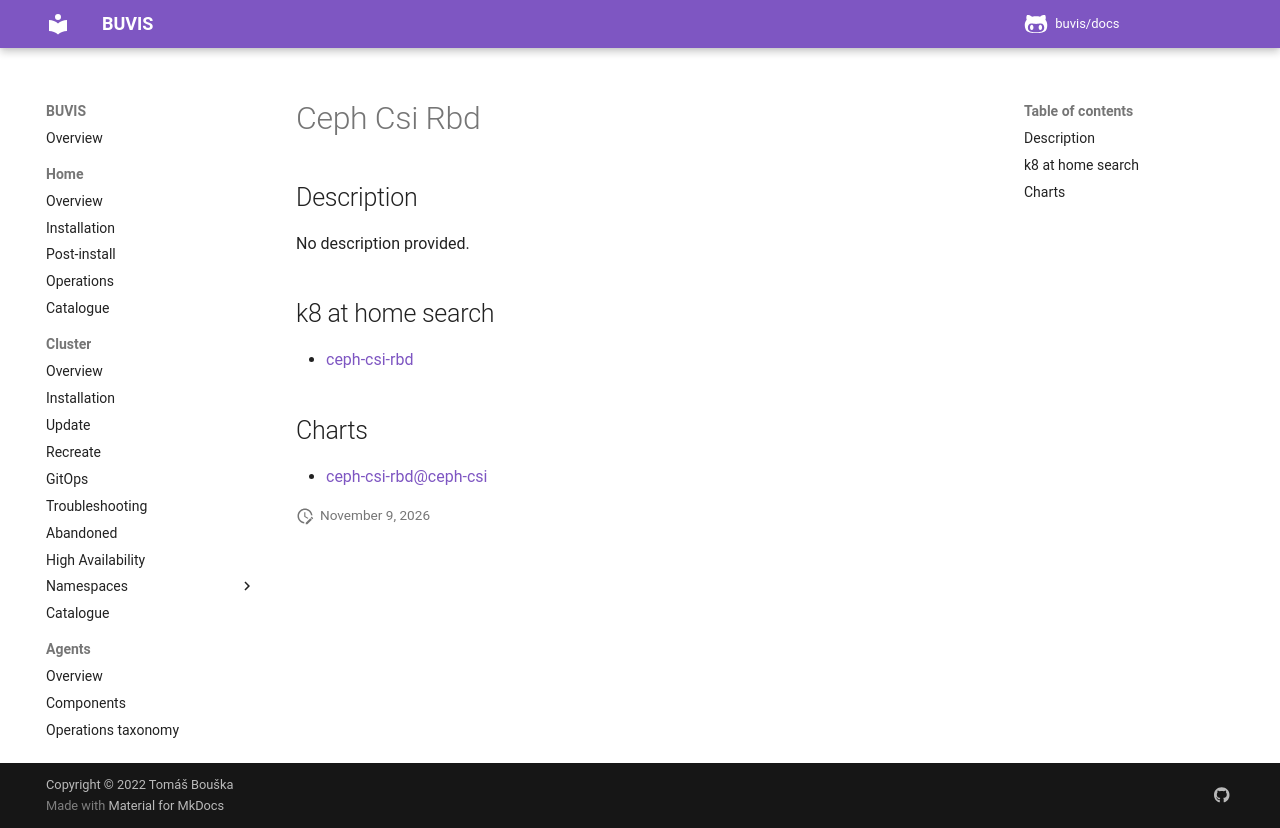

repository: buvis/docs · page: cluster/catalogue/ceph-csi-rbd/index.html · generator: mkdocs

# Ceph Csi Rbd

## Description

No description provided.

## k8 at home search

- [ceph-csi-rbd](https://nanne.dev/k8s-at-home-search/#/ceph-csi-rbd)

## Charts

- [ceph-csi-rbd@ceph-csi](https://ceph.github.io/csi-charts/)
